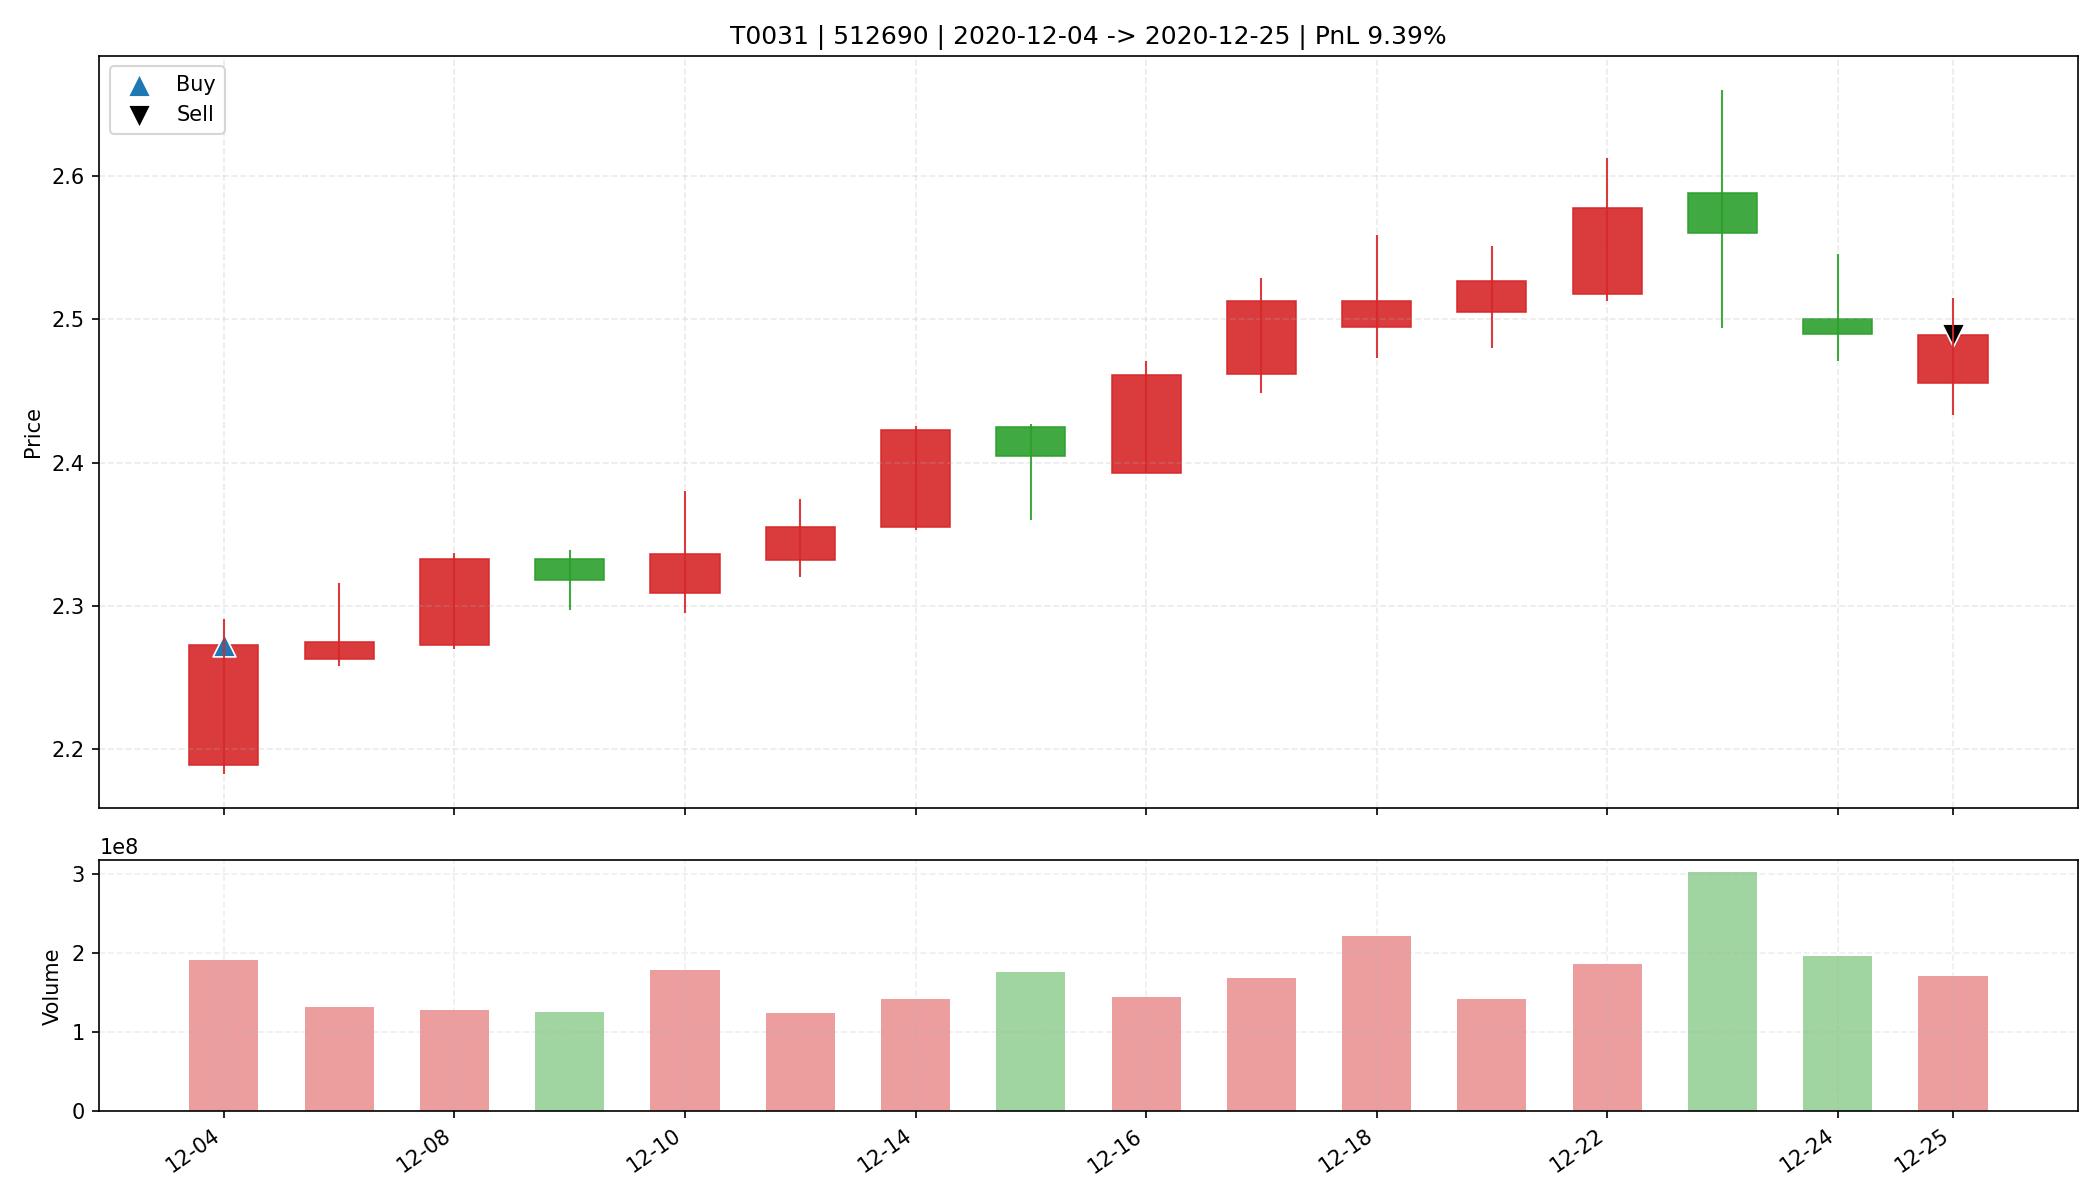

The table this chart was drawn from, first rows:
date, open, high, low, close, amount, volume, trade_id, code, buy_date, sell_date, buy_price, sell_price, matched_shares, buy_reason, sell_reason, sell_profit_pct, sell_hold_days, is_buy_day, is_sell_day, holding_day_index
2020-12-04, 2.189, 2.291, 2.183, 2.273, 431480736, 191883464, T0031, 512690, 2020-12-04, 2020-12-25, 2.273, 2.489, 14500, 前10日振幅7.9%, 阳线涨幅3.8%, 突破均线, 放量1.8倍(温和+爆发…, 跌破MA10, 9.393, 15.0, True, False, 0
2020-12-07, 2.263, 2.316, 2.258, 2.275, 300763328, 131278908, T0031, 512690, 2020-12-04, 2020-12-25, 2.273, 2.489, 14500, 前10日振幅7.9%, 阳线涨幅3.8%, 突破均线, 放量1.8倍(温和+爆发…, 跌破MA10, 9.393, 15.0, False, False, 1
2020-12-08, 2.273, 2.337, 2.27, 2.333, 295233920, 127952355, T0031, 512690, 2020-12-04, 2020-12-25, 2.273, 2.489, 14500, 前10日振幅7.9%, 阳线涨幅3.8%, 突破均线, 放量1.8倍(温和+爆发…, 跌破MA10, 9.393, 15.0, False, False, 2
2020-12-09, 2.333, 2.339, 2.297, 2.318, 292089376, 126106071, T0031, 512690, 2020-12-04, 2020-12-25, 2.273, 2.489, 14500, 前10日振幅7.9%, 阳线涨幅3.8%, 突破均线, 放量1.8倍(温和+爆发…, 跌破MA10, 9.393, 15.0, False, False, 3
2020-12-10, 2.309, 2.38, 2.295, 2.336, 417736192, 178404054, T0031, 512690, 2020-12-04, 2020-12-25, 2.273, 2.489, 14500, 前10日振幅7.9%, 阳线涨幅3.8%, 突破均线, 放量1.8倍(温和+爆发…, 跌破MA10, 9.393, 15.0, False, False, 4
2020-12-11, 2.332, 2.375, 2.32, 2.355, 291684448, 124022275, T0031, 512690, 2020-12-04, 2020-12-25, 2.273, 2.489, 14500, 前10日振幅7.9%, 阳线涨幅3.8%, 突破均线, 放量1.8倍(温和+爆发…, 跌破MA10, 9.393, 15.0, False, False, 5
2020-12-14, 2.355, 2.426, 2.353, 2.423, 339441184, 141699891, T0031, 512690, 2020-12-04, 2020-12-25, 2.273, 2.489, 14500, 前10日振幅7.9%, 阳线涨幅3.8%, 突破均线, 放量1.8倍(温和+爆发…, 跌破MA10, 9.393, 15.0, False, False, 6
2020-12-15, 2.425, 2.427, 2.36, 2.405, 423276608, 176382344, T0031, 512690, 2020-12-04, 2020-12-25, 2.273, 2.489, 14500, 前10日振幅7.9%, 阳线涨幅3.8%, 突破均线, 放量1.8倍(温和+爆发…, 跌破MA10, 9.393, 15.0, False, False, 7
2020-12-16, 2.393, 2.471, 2.393, 2.461, 353423456, 144494060, T0031, 512690, 2020-12-04, 2020-12-25, 2.273, 2.489, 14500, 前10日振幅7.9%, 阳线涨幅3.8%, 突破均线, 放量1.8倍(温和+爆发…, 跌破MA10, 9.393, 15.0, False, False, 8
2020-12-17, 2.462, 2.529, 2.449, 2.513, 420858944, 168851932, T0031, 512690, 2020-12-04, 2020-12-25, 2.273, 2.489, 14500, 前10日振幅7.9%, 阳线涨幅3.8%, 突破均线, 放量1.8倍(温和+爆发…, 跌破MA10, 9.393, 15.0, False, False, 9
2020-12-18, 2.495, 2.559, 2.473, 2.513, 558933696, 221668244, T0031, 512690, 2020-12-04, 2020-12-25, 2.273, 2.489, 14500, 前10日振幅7.9%, 阳线涨幅3.8%, 突破均线, 放量1.8倍(温和+爆发…, 跌破MA10, 9.393, 15.0, False, False, 10
2020-12-21, 2.505, 2.551, 2.48, 2.527, 358578752, 142281089, T0031, 512690, 2020-12-04, 2020-12-25, 2.273, 2.489, 14500, 前10日振幅7.9%, 阳线涨幅3.8%, 突破均线, 放量1.8倍(温和+爆发…, 跌破MA10, 9.393, 15.0, False, False, 11
2020-12-22, 2.518, 2.613, 2.513, 2.578, 479427072, 186105901, T0031, 512690, 2020-12-04, 2020-12-25, 2.273, 2.489, 14500, 前10日振幅7.9%, 阳线涨幅3.8%, 突破均线, 放量1.8倍(温和+爆发…, 跌破MA10, 9.393, 15.0, False, False, 12
2020-12-23, 2.588, 2.66, 2.494, 2.56, 779899776, 302476205, T0031, 512690, 2020-12-04, 2020-12-25, 2.273, 2.489, 14500, 前10日振幅7.9%, 阳线涨幅3.8%, 突破均线, 放量1.8倍(温和+爆发…, 跌破MA10, 9.393, 15.0, False, False, 13
2020-12-24, 2.5, 2.546, 2.471, 2.49, 492798656, 196976304, T0031, 512690, 2020-12-04, 2020-12-25, 2.273, 2.489, 14500, 前10日振幅7.9%, 阳线涨幅3.8%, 突破均线, 放量1.8倍(温和+爆发…, 跌破MA10, 9.393, 15.0, False, False, 14
2020-12-25, 2.456, 2.515, 2.433, 2.489, 424516928, 171588700, T0031, 512690, 2020-12-04, 2020-12-25, 2.273, 2.489, 14500, 前10日振幅7.9%, 阳线涨幅3.8%, 突破均线, 放量1.8倍(温和+爆发…, 跌破MA10, 9.393, 15.0, False, True, 15
